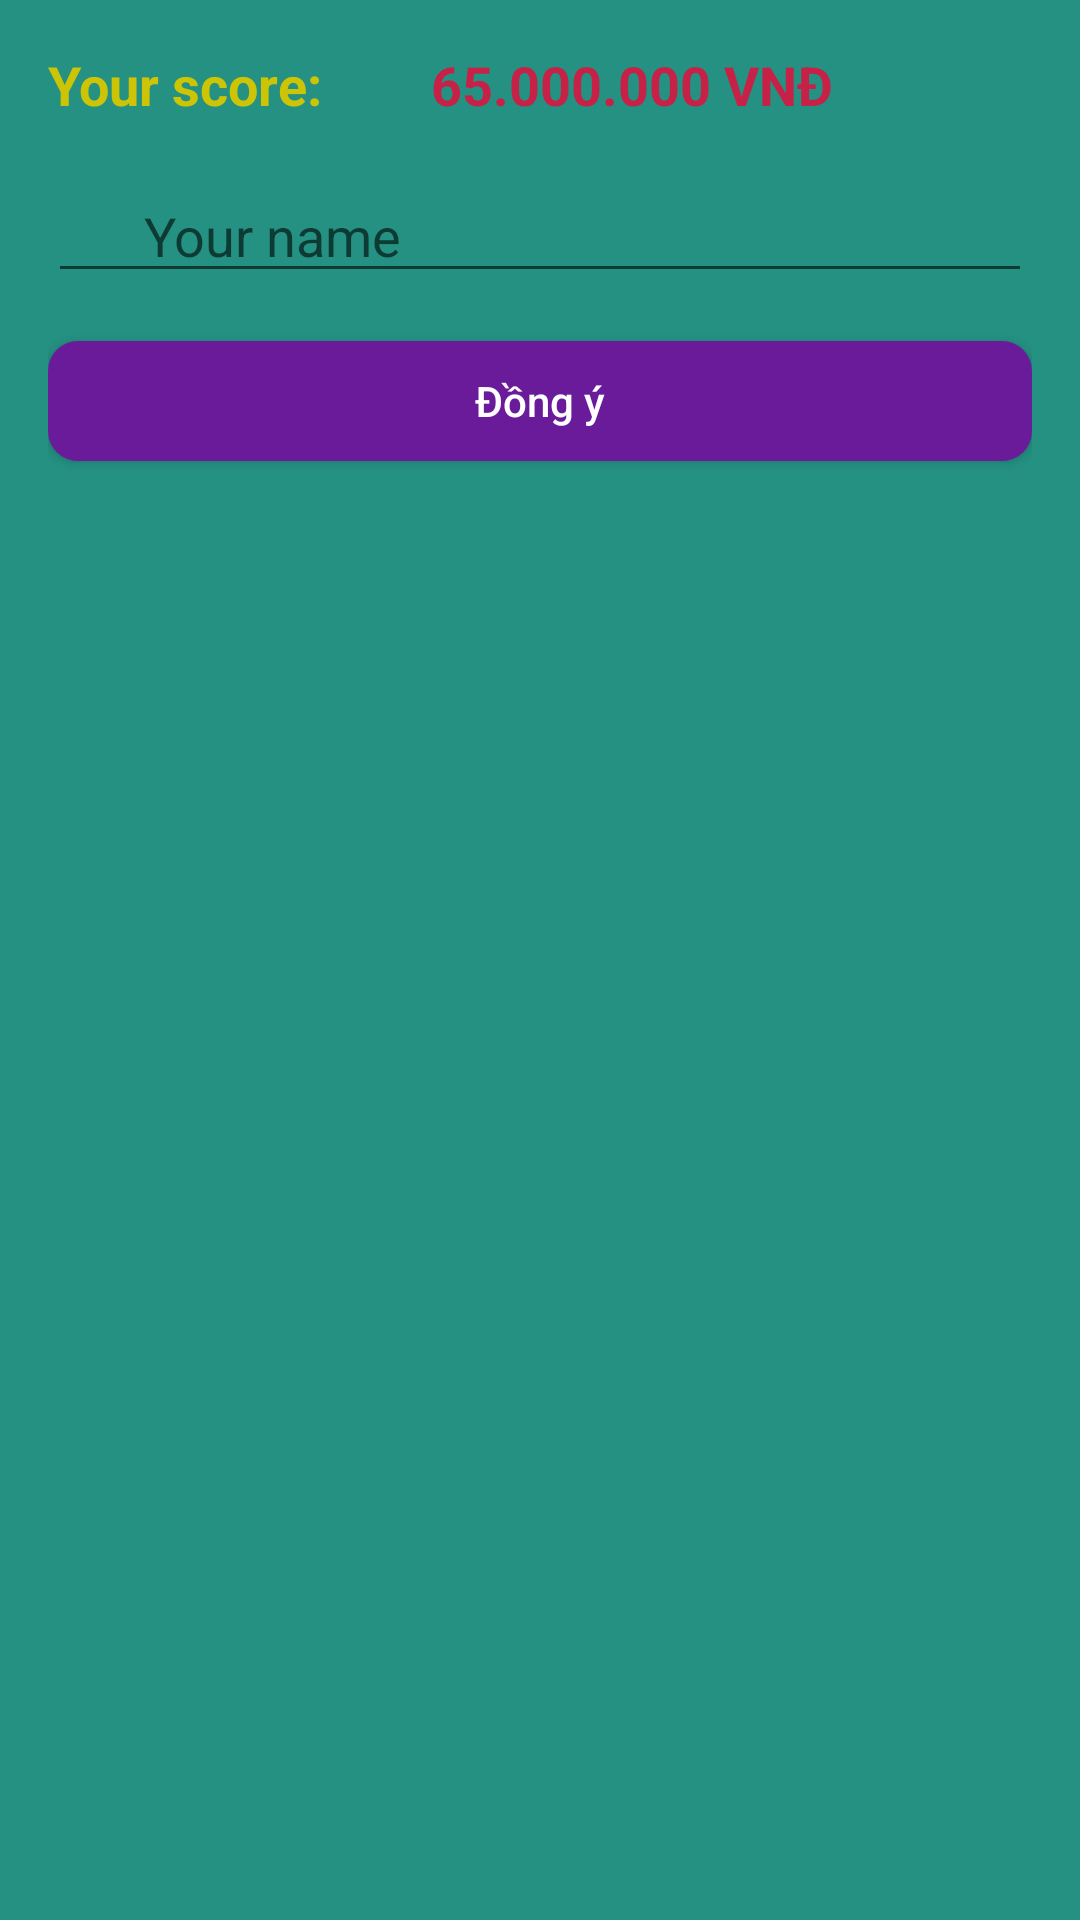

Produce the Android XML layout that renders to this screen, including the resource entries it uses.
<!-- AndroidManifest.xml: application theme Theme.WhoWantstoBeaMillionaire -->
<!-- res/layout/score_dialog.xml -->
<?xml version="1.0" encoding="utf-8"?>
<LinearLayout
    xmlns:android="http://schemas.android.com/apk/res/android"
    android:orientation="vertical"
    android:layout_width="match_parent"
    android:layout_height="wrap_content"
    android:background="#249182"
    android:padding="16dp">
    <TableRow
        android:layout_width="match_parent"
        android:layout_height="wrap_content"
        android:orientation="horizontal"
        android:gravity="center_vertical">
        <TextView
            android:textStyle="bold"
            android:textSize="18sp"
            android:textColor="#cec406"
            android:layout_width="wrap_content"
            android:layout_height="wrap_content"
            android:text="Your score: "/>
        <TextView
            android:id="@+id/tv_score"
            android:paddingLeft="32dp"
            android:textSize="18sp"
            android:textStyle="bold"
            android:textColor="#c72148"
            android:layout_width="wrap_content"
            android:layout_height="wrap_content"
            android:text="65.000.000 VNĐ"/>
    </TableRow>
    <EditText
        android:layout_marginTop="16dp"
        android:layout_marginBottom="16dp"
        android:id="@+id/edt_name"
        android:layout_width="match_parent"
        android:layout_height="wrap_content"
        android:paddingLeft="32dp"
        android:hint="Your name"/>
    <Button
        android:id="@+id/btn_ok"
        android:text="Đồng ý"
        android:textColor="#ffffff"
        android:textAllCaps="false"
        android:background="@drawable/btn_radius"
        android:layout_width="match_parent"
        android:layout_height="40dp"/>
</LinearLayout>
<!-- resources referenced by this layout -->
<resources>
  <!-- drawable btn_radius (drawable) -->
  <?xml version="1.0" encoding="utf-8"?>
  <shape xmlns:android="http://schemas.android.com/apk/res/android" android:shape="rectangle">
      <solid android:color="#6A1B9A"/>
      <corners android:radius="10dp"/>
  </shape>
  <style name="Theme.WhoWantstoBeaMillionaire" parent="Theme.AppCompat.Light.NoActionBar">
          
          <item name="colorPrimary">@color/purple_500</item>
          <item name="colorPrimaryVariant">@color/purple_700</item>
          <item name="colorOnPrimary">@color/white</item>
          
          <item name="colorSecondary">@color/teal_200</item>
          <item name="colorSecondaryVariant">@color/teal_700</item>
          <item name="colorOnSecondary">@color/black</item>
          
          <item name="android:statusBarColor" tools:targetApi="l">?attr/colorPrimaryVariant</item>
          
      </style>
  <color name="purple_500">#FF6200EE</color>
  <color name="purple_700">#FF3700B3</color>
  <color name="white">#FFFFFFFF</color>
  <color name="teal_200">#FF03DAC5</color>
  <color name="teal_700">#FF018786</color>
  <color name="black">#FF000000</color>
</resources>
